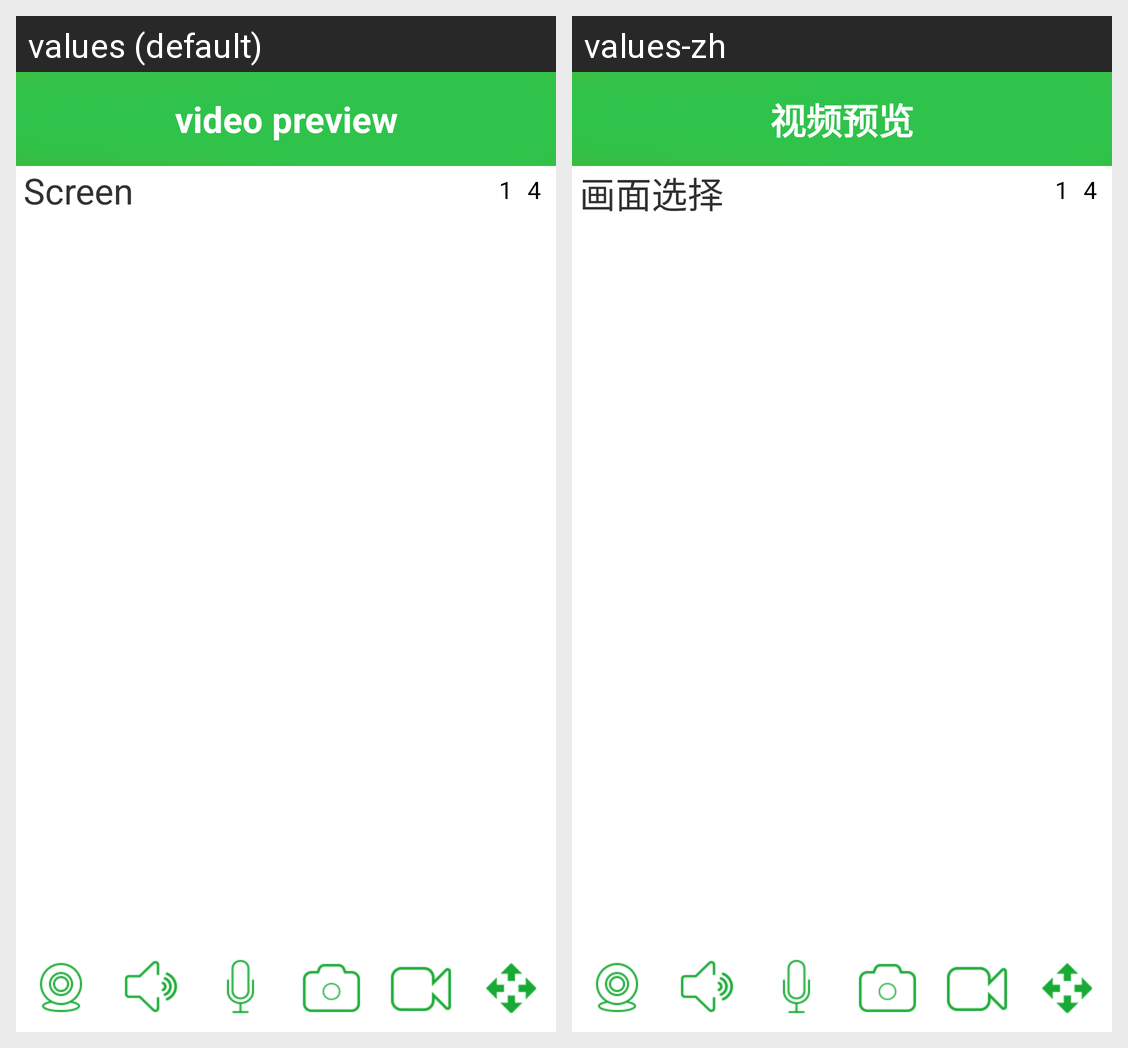

The same Android screen rendered under two of its app's locales, left to right. List the strings drawn on it with the default value and each locale's translation.
Android screen res/layout/video.xml rendered under 2 locales, left to right: values (default), values-zh. Device: Nexus 5 (rendered at 1080×1920; each locale shown at half size, 540×960, under a caption strip naming it); theme android:Theme.Light.NoTitleBar.
Strings drawn on this screen, with the default value and each locale's value (text and hints the layout hard-codes, and strings that could not be matched under every locale, appear in the picture but are not listed):

video_preview
  values: video preview
  values-zh: 视频预览

view_choice
  values: Screen
  values-zh: 画面选择
